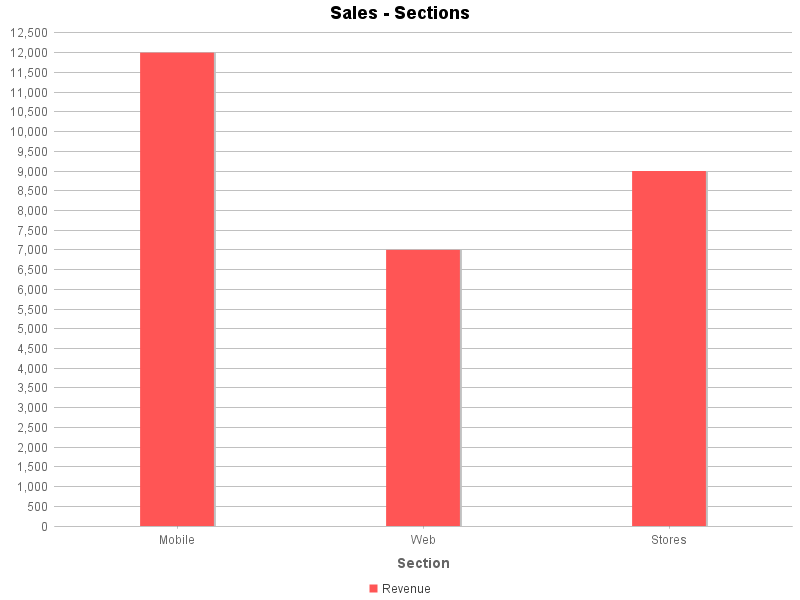

Source data for this figure (header and first rows):
# csv2chart.title=Sales - Sections
# csv2chart.chart=bar
#
Section, Revenue
Mobile, 12000
Web, 7000
Stores, 9000
